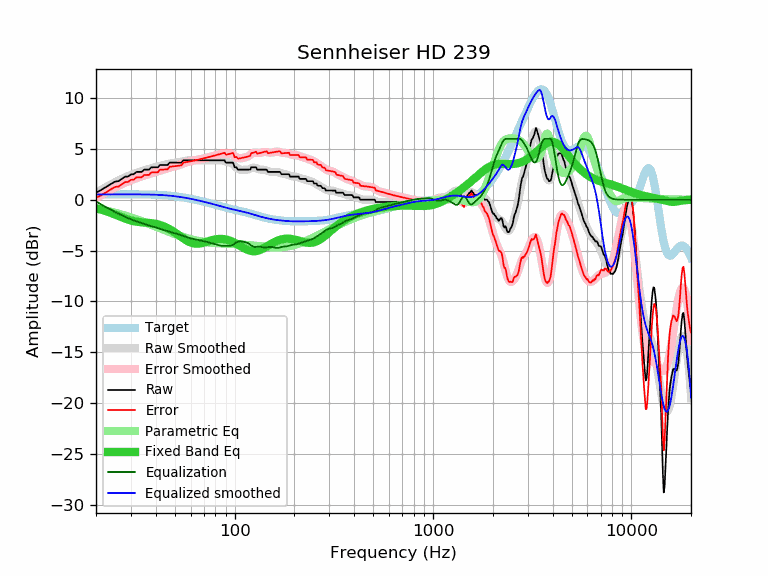

Data behind this chart, as committed beside it:
frequency, raw, error, smoothed, error_smoothed, equalization, parametric_eq, equalized_raw, equalized_smoothed, target
20, 0.69, 0.17, 0.69, 0.17, -0.17, -0.84, 0.52, 0.52, 0.52
21, 0.91, 0.39, 0.93, 0.40, -0.40, -0.94, 0.51, 0.52, 0.52
22, 1.14, 0.62, 1.15, 0.63, -0.63, -1.06, 0.51, 0.53, 0.52
23, 1.37, 0.85, 1.36, 0.84, -0.84, -1.19, 0.54, 0.53, 0.53
24, 1.60, 1.07, 1.56, 1.03, -1.03, -1.32, 0.57, 0.53, 0.53
25, 1.79, 1.26, 1.74, 1.21, -1.21, -1.46, 0.58, 0.53, 0.53
26, 1.83, 1.30, 1.91, 1.38, -1.38, -1.59, 0.45, 0.53, 0.53
27, 2.05, 1.52, 2.07, 1.53, -1.53, -1.72, 0.52, 0.53, 0.53
28, 2.27, 1.74, 2.21, 1.67, -1.67, -1.84, 0.60, 0.53, 0.53
29, 2.28, 1.75, 2.34, 1.80, -1.80, -1.95, 0.48, 0.53, 0.53
30, 2.49, 1.96, 2.45, 1.92, -1.92, -2.04, 0.57, 0.53, 0.53
31, 2.51, 1.98, 2.56, 2.03, -2.03, -2.11, 0.48, 0.53, 0.53
32, 2.74, 2.21, 2.66, 2.13, -2.13, -2.16, 0.62, 0.53, 0.53
33, 2.74, 2.21, 2.75, 2.22, -2.22, -2.19, 0.53, 0.53, 0.53
34, 2.74, 2.22, 2.83, 2.30, -2.30, -2.22, 0.44, 0.53, 0.53
35, 2.96, 2.44, 2.90, 2.38, -2.38, -2.24, 0.58, 0.52, 0.52
36, 2.96, 2.44, 2.97, 2.46, -2.46, -2.26, 0.51, 0.52, 0.52
37, 2.96, 2.45, 3.04, 2.53, -2.53, -2.28, 0.43, 0.51, 0.51
38, 3.19, 2.68, 3.11, 2.60, -2.60, -2.30, 0.59, 0.51, 0.51
39, 3.19, 2.69, 3.17, 2.67, -2.67, -2.33, 0.53, 0.50, 0.50
40, 3.19, 2.70, 3.23, 2.73, -2.73, -2.37, 0.46, 0.49, 0.49
41, 3.19, 2.71, 3.28, 2.80, -2.80, -2.42, 0.40, 0.48, 0.48
42, 3.42, 2.95, 3.33, 2.86, -2.86, -2.48, 0.56, 0.47, 0.47
43, 3.42, 2.96, 3.39, 2.92, -2.92, -2.54, 0.50, 0.46, 0.46
44, 3.42, 2.97, 3.43, 2.98, -2.98, -2.62, 0.44, 0.45, 0.45
45, 3.42, 2.99, 3.48, 3.04, -3.04, -2.70, 0.38, 0.44, 0.44
46, 3.42, 3.00, 3.52, 3.10, -3.10, -2.80, 0.32, 0.42, 0.42
47, 3.65, 3.25, 3.56, 3.15, -3.15, -2.90, 0.50, 0.40, 0.40
48, 3.65, 3.27, 3.59, 3.20, -3.20, -3.00, 0.45, 0.39, 0.39
49, 3.65, 3.29, 3.62, 3.25, -3.25, -3.11, 0.40, 0.37, 0.37
50, 3.65, 3.31, 3.64, 3.30, -3.30, -3.23, 0.36, 0.35, 0.35
51, 3.65, 3.33, 3.67, 3.34, -3.34, -3.34, 0.31, 0.33, 0.33
52, 3.65, 3.35, 3.70, 3.39, -3.39, -3.46, 0.26, 0.30, 0.30
53, 3.65, 3.37, 3.72, 3.45, -3.45, -3.58, 0.21, 0.28, 0.28
54, 3.65, 3.40, 3.76, 3.50, -3.50, -3.69, 0.15, 0.26, 0.26
55, 3.88, 3.65, 3.79, 3.56, -3.56, -3.80, 0.32, 0.23, 0.23
56, 3.88, 3.68, 3.82, 3.62, -3.62, -3.90, 0.27, 0.21, 0.21
57, 3.88, 3.70, 3.85, 3.67, -3.67, -3.99, 0.21, 0.18, 0.18
58, 3.88, 3.73, 3.87, 3.72, -3.72, -4.07, 0.16, 0.15, 0.15
59, 3.88, 3.76, 3.88, 3.76, -3.76, -4.14, 0.12, 0.12, 0.12
60, 3.88, 3.79, 3.89, 3.79, -3.79, -4.20, 0.09, 0.10, 0.10
61, 3.88, 3.81, 3.89, 3.82, -3.82, -4.25, 0.06, 0.07, 0.07
62, 3.88, 3.84, 3.89, 3.85, -3.85, -4.29, 0.03, 0.04, 0.04
63, 3.88, 3.87, 3.89, 3.88, -3.88, -4.31, 0.00, 0.01, 0.01
64, 3.88, 3.90, 3.88, 3.90, -3.90, -4.32, -0.02, -0.02, -0.02
65, 3.88, 3.93, 3.88, 3.93, -3.93, -4.32, -0.05, -0.05, -0.05
66, 3.88, 3.96, 3.88, 3.96, -3.96, -4.31, -0.08, -0.08, -0.08
67, 3.88, 3.99, 3.88, 3.99, -3.99, -4.30, -0.11, -0.11, -0.11
68, 3.88, 4.02, 3.88, 4.02, -4.02, -4.27, -0.14, -0.14, -0.14
69, 3.88, 4.05, 3.88, 4.05, -4.05, -4.25, -0.17, -0.17, -0.17
70, 3.88, 4.08, 3.88, 4.08, -4.08, -4.21, -0.20, -0.20, -0.20
71, 3.88, 4.11, 3.88, 4.11, -4.11, -4.18, -0.23, -0.23, -0.23
72, 3.88, 4.14, 3.88, 4.14, -4.14, -4.14, -0.26, -0.26, -0.26
73, 3.88, 4.17, 3.88, 4.17, -4.17, -4.11, -0.29, -0.28, -0.29
74, 3.88, 4.20, 3.88, 4.20, -4.20, -4.07, -0.31, -0.31, -0.31
75, 3.88, 4.23, 3.88, 4.23, -4.23, -4.03, -0.34, -0.34, -0.34
76, 3.88, 4.26, 3.88, 4.25, -4.25, -4.00, -0.37, -0.37, -0.37
77, 3.88, 4.28, 3.88, 4.28, -4.28, -3.97, -0.40, -0.40, -0.40
78, 3.88, 4.31, 3.88, 4.31, -4.31, -3.94, -0.43, -0.43, -0.43
79, 3.88, 4.34, 3.88, 4.34, -4.34, -3.92, -0.46, -0.46, -0.46
... 553 more rows
